pico-8 play session: hold → + tap 🅾, after a click and taps of 🅾, ❎, 🅾+❎, 🅾 in the second before t = 0

[t = 2 s] hold → ~2s, tap 🅾 ~4×
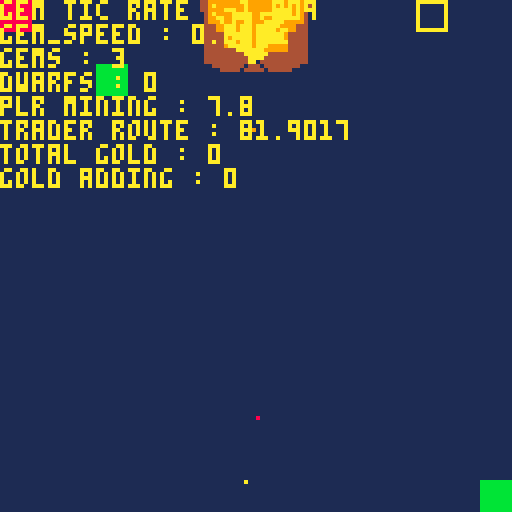
[t = 6 s] hold → ~6s, tap 🅾 ~10×
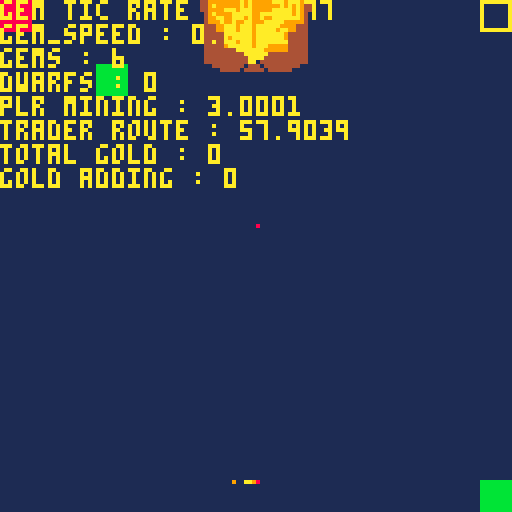
[t = 8 s] hold → ~8s, tap 🅾 ~14×
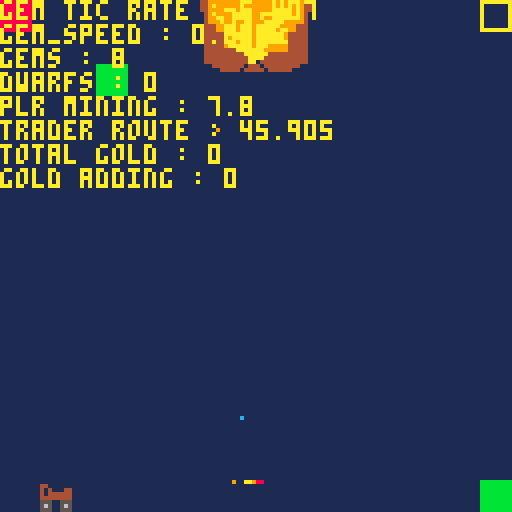

pico-8 cartridge
version 41
__lua__
function _init()

	-- map coords & size
	map_size = 16
	tile_size = 8
	map_grid = {}
	selected_x = 1
	selected_y = 1
	
 init_map()
 
	sp=7
 speed = .03
 
	gem_ammt = 0
	gem_rate = 0.01
	gem_tic = 0
	
	gem_plr_cooldown = 10
	gem_plr_rate = 0.2
	gem_by_plr = false
	
	gem = {}
	
	gold_ammt = 0
	gold_per_gem = 5
	gold_to_add = 0
	
	dwarfs_limit = 4
	dwarfs_cost = 20
	dwarfs_tic_rate = 0.001
	
	dwarfs_active = 0
	mining_dwarfs = {}
	
	trader_anim_active = false
	trader_arrival = 100
	trader_cooldown = 0.1
	trader_maxcap = 20
	
	upgrade_menu_active = false
	
end

function _update60()

tile_selector()

gem_tic += gem_rate

if gem_by_plr == true then
	gem_plr_cooldown -= gem_plr_rate
end

if gem_plr_cooldown <= 0 then
	gem_plr_cooldown = 10
	gem_by_plr = false
end

if btnp(🅾️) then
	if upgrade_menu_active then
		upgrade_menu_active = false
	elseif gem_plr_cooldown >= 10 then
			create_gem()
			gem_by_plr = true
		end
end

if btnp(❎) then
--	create_gem()
--	create_dwarfs()
--	gem_ammt += 1
	upgrade_menu()
end

if dwarfs_active >= 1 then
	for n=0, dwarfs_active do
  gem_tic += gem_rate + dwarfs_tic_rate
 end 
end

 if gem_tic >= 10 then
  create_gem()
		gem_tic = 0
	end

	
	move_gem()
	
	if gem_ammt >= dwarfs_cost then
		create_dwarfs()
	 dwarfs_cost += 20
	end
	
	trader_logic()

	
end

function _draw()
cls()
rectfill(0, 10, 40, 120, 3)
rectfill(87, 10, 140, 120, 3)

draw_map()


for dwarf in all(mining_dwarfs) do	
	if sp < 9-speed then
		sp += speed
	else
	 sp = 7
	end
	
	spr(sp, 100, 100)
end

for g in all(gem) do
	circfill(g.gem_x, g.gem_y, g.gem_r, g.gem_col)
end

spr(1, 48, -4, 4, 4)

if trader_arrival < 50 then
	spr(48, 10+trader_cooldown, 120)
end

print("gem tic rate : "..gem_tic, 0, 0, 10)
print("gem_speed : "..gem_rate, 0, 6, 10)
print("gems : "..gem_ammt,0, 12, 10)
print("dwarfs : "..dwarfs_active,0 ,18, 10)
print("plr mining : "..gem_plr_cooldown, 0, 24, 10)
print("trader route : "..trader_arrival, 0, 30, 10)
print("gold adding : "..gold_to_add, 0, 42, 10)
print("total gold : "..gold_ammt, 0, 36, 10)

if upgrade_menu_active == true then
	draw_upgrade_menu()
end	



end

-->8
function create_gem()
	
	local g = {
		gem_x = 52 + flr(rnd(20)),
		gem_y = 20,
		gem_r = 0.2,
		gem_col = 8 + rnd(5)
	}
	
	add(gem, g)
	gem_ammt += 1

end

function move_gem()
	for g in all(gem) do
		local can_fall = true
		local can_slide_left = true
		local can_slide_right = true
		 
		 
		-- check if gem can fall 
		 for other in all(gem) do
		 	if other != g then
		 		-- checks if gem is blocked below
		 		if abs(g.gem_x - other.gem_x) < 1 and g.gem_y + 1 == other.gem_y then		
						can_fall = false
					end
					
					-- checks left
					if abs(g.gem_x - 2 - other.gem_x) < 2 and g.gem_y + 1 == other.gem_y then		
						can_slide_left = false
					end
					
					--checks right
					if abs(g.gem_x + 2 - other.gem_x) < 2 and g.gem_y + 1 == other.gem_y then		
						can_slide_right = false
					end
				end
			end


			if g.gem_y >= 120 then
				g.gem_y = 120
			elseif can_fall then 
				g.gem_y += 1
			elseif not can_fall then
			if can_slide_left then
				g.gem_x -= 1
				g.gem_y += 1
			elseif can_slide_right then
				g.gem_x += 1
				g.gem_y += 1
			end
			end
	end
		
end

function trader_logic()
	
	local removed = 0
	trader_arrival -= trader_cooldown
	
	if trader_arrival <= 0 then
		trader_anim_active = true
	end
	
	if trader_anim_active == true then
		if gem_ammt >= 1 then
			for i = #gem, 1, -1 do
			if removed < trader_maxcap then
				gold_to_add += gold_per_gem
				del(gem, gem[i])
				removed += 1
				gem_ammt -= 1
			end
		end
		gold_ammt += gold_to_add
		gold_to_add = 0
		trader_arrival = 100
		trader_anim_active = false
	end
end

end


function create_dwarfs()
	local d = {
		cost = dwarfs_cost
		}
		add(mining_dwarfs, d)
		dwarfs_active += 1
end

function upgrade_menu()
	upgrade_menu_active = true
	
	if btnp(⬆️) then
		selectedoption = selectedoption - 1
		if selectedoption < 1 then
			selectedoption = 3
		end
		
	elseif btnp(⬇️) then
	 selectedoption = selectedoption + 1
	 if selectedoption > 3 then
	  selectedoption = 1
	 end
	end
end

function draw_upgrade_menu()
	rectfill(8, 10, 120, 120, 2)
	
	print("buy houses ", 10, 14, selectedoption == 1 and 10 or 7)
	print("buy forge ", 10, 26, selectedoption == 1 and 10 or 7)
	print("upgrade road ", 10, 38, selectedoption == 1 and 10 or 7)

end

-- initialize map

function init_map()

	for y=1,map_size do
		map_grid[y] = {}
		for x=1,map_size do
			map_grid[y][x] = {
				buidable = false,
				blocked = false,
				constructable = false
			}
		end
	end
	
	map_grid[3][4].buildable = true
	map_grid[1][1].blocked = true
	map_grid[16][16].buildable = true
end

function tile_selector()
	if btnp(⬅️) then selected_x = max(1, selected_x - 1) end
	if btnp(➡️) then selected_x = min(map_size, selected_x + 1) end	
 if btnp(⬆️) then selected_y = max(1, selected_y - 1) end
	if btnp(⬇️) then selected_y = min(map_size, selected_y + 1) end
end

function draw_map()
	for y=1,map_size do
  for x=1,map_size do
   local tile = map_grid[y][x]
   local px = (x-1)*tile_size
   local py = (y-1)*tile_size

   if tile.blocked then
    rectfill(px, py, px+7, py+7, 8) -- gray
   elseif tile.buildable then
    rectfill(px, py, px+7, py+7, 11) -- green
   elseif tile.destroyable then
    rectfill(px, py, px+7, py+7, 9) -- red
   else
    rectfill(px, py, px+7, py+7, 1) -- dark blue
   end
  end
  
  local sel_px = (selected_x - 1)*tile_size
  local sel_py = (selected_y - 1)*tile_size
		rect(sel_px, sel_py, sel_px+7, sel_py+7, 10)
end
end

-->8
-- animations
__gfx__
00000000000000000000000000000000000000000001100000000000000000000000000000000000000000000000000000000000000000000000000000000000
0000000000000000000000000000000000000000000ff00000011000000000000000000000000000000000000000000000000000000000000000000000000000
007007000000000000000000000000000000000000000000000ff000000ff000000ff00000000000000000000000000000000000000000000000000000000000
00077000000000000000000000000000000000000f0000f000f00f00000000000011110000000000000000000000000000000000000000000000000000000000
0007700000449999999999999999999999994400f004400f0f0110f00011110000f11f0000000000000000000000000000000000000000000000000000000000
0070070000449999999999999999999999994400000110000004400000f00f000004400000000000000000000000000000000000000000000000000000000000
0000000000449999aaa9999999999aaa999944000000000000011000000440000000000000000000000000000000000000000000000000000000000000000000
000000000004999999aaaaa99aaaaaaa999940000010010000000000000000000000000000000000000000000000000000000000000000000000000000000000
00000000000499aa99aaa9999999aaaa999940000000000000000000000000000000000000000000000000000000000000000000000000000000000000000000
000000000004999a99a99aa999aaaaa9999940000000000000000000000000000000000000000000000000000000000000000000000000000000000000000000
00000000000444999999a9a9aaaaaa99994440000000000000000000000000000000000000000000000000000000000000000000000000000000000000000000
0000000000044499aaa9aaa9aaaaa9aa994440000000000000000000000000000000000000000000000000000000000000000000000000000000000000000000
0000000000044444aaaaaaa9aaaaaaa9444440000000000000000000000000000000000000000000000000000000000000000000000000000000000000000000
0000000000044444a9aaaaa9aaaaaaa9444440000000000000000000000000000000000000000000000000000000000000000000000000000000000000000000
00000000000444449a99aaa9aaaaaaaa444440000000000000000000000000000000000000000000000000000000000000000000000000000000000000000000
00000000000444449aaaaaa9aaa99999444440000000000000000000000000000000000000000000000000000000000000000000000000000000000000000000
0000000000044444444aaaaaaa999999444440000000000000000000000000000000000000000000000000000000000000000000000000000000000000000000
000000000004444444444aaaaaa44444444440000000000000000000000000000000000000000000000000000000000000000000000000000000000000000000
0000000000044444444444aaaa444444444440000000000000000000000000000000000000000000000000000000000000000000000000000000000000000000
0000000000044444444444aa04444444444440000000000000000000000000000000000000000000000000000000000000000000000000000000000000000000
00000000000004444444404440444444444000000000000000000000000000000000000000000000000000000000000000000000000000000000000000000000
00000000000000044444044444044444400000000000000000000000000000000000000000000000000000000000000000000000000000000000000000000000
00000000000000000000000000000000000000000000000000000000000000000000000000000000000000000000000000000000000000000000000000000000
00000000000000000000000000000000000000000000000000000000000000000000000000000000000000000000000000000000000000000000000000000000
00000000000000000000000000000000000000000000000000000000000000000000000000000000000000000000000000000000000000000000000000000000
44000000000000000000000000000000000000000000000000000000000000000000000000000000000000000000000000000000000000000000000000000000
40400044000000000000000000000000000000000000000000000000000000000000000000000000000000000000000000000000000000000000000000000000
40444444000000000000000000000000000000000000000000000000000000000000000000000000000000000000000000000000000000000000000000000000
44444444000000000000000000000000000000000000000000000000000000000000000000000000000000000000000000000000000000000000000000000000
55500555000000000000000000000000000000000000000000000000000000000000000000000000000000000000000000000000000000000000000000000000
56500565000000000000000000000000000000000000000000000000000000000000000000000000000000000000000000000000000000000000000000000000
55500555000000000000000000000000000000000000000000000000000000000000000000000000000000000000000000000000000000000000000000000000
